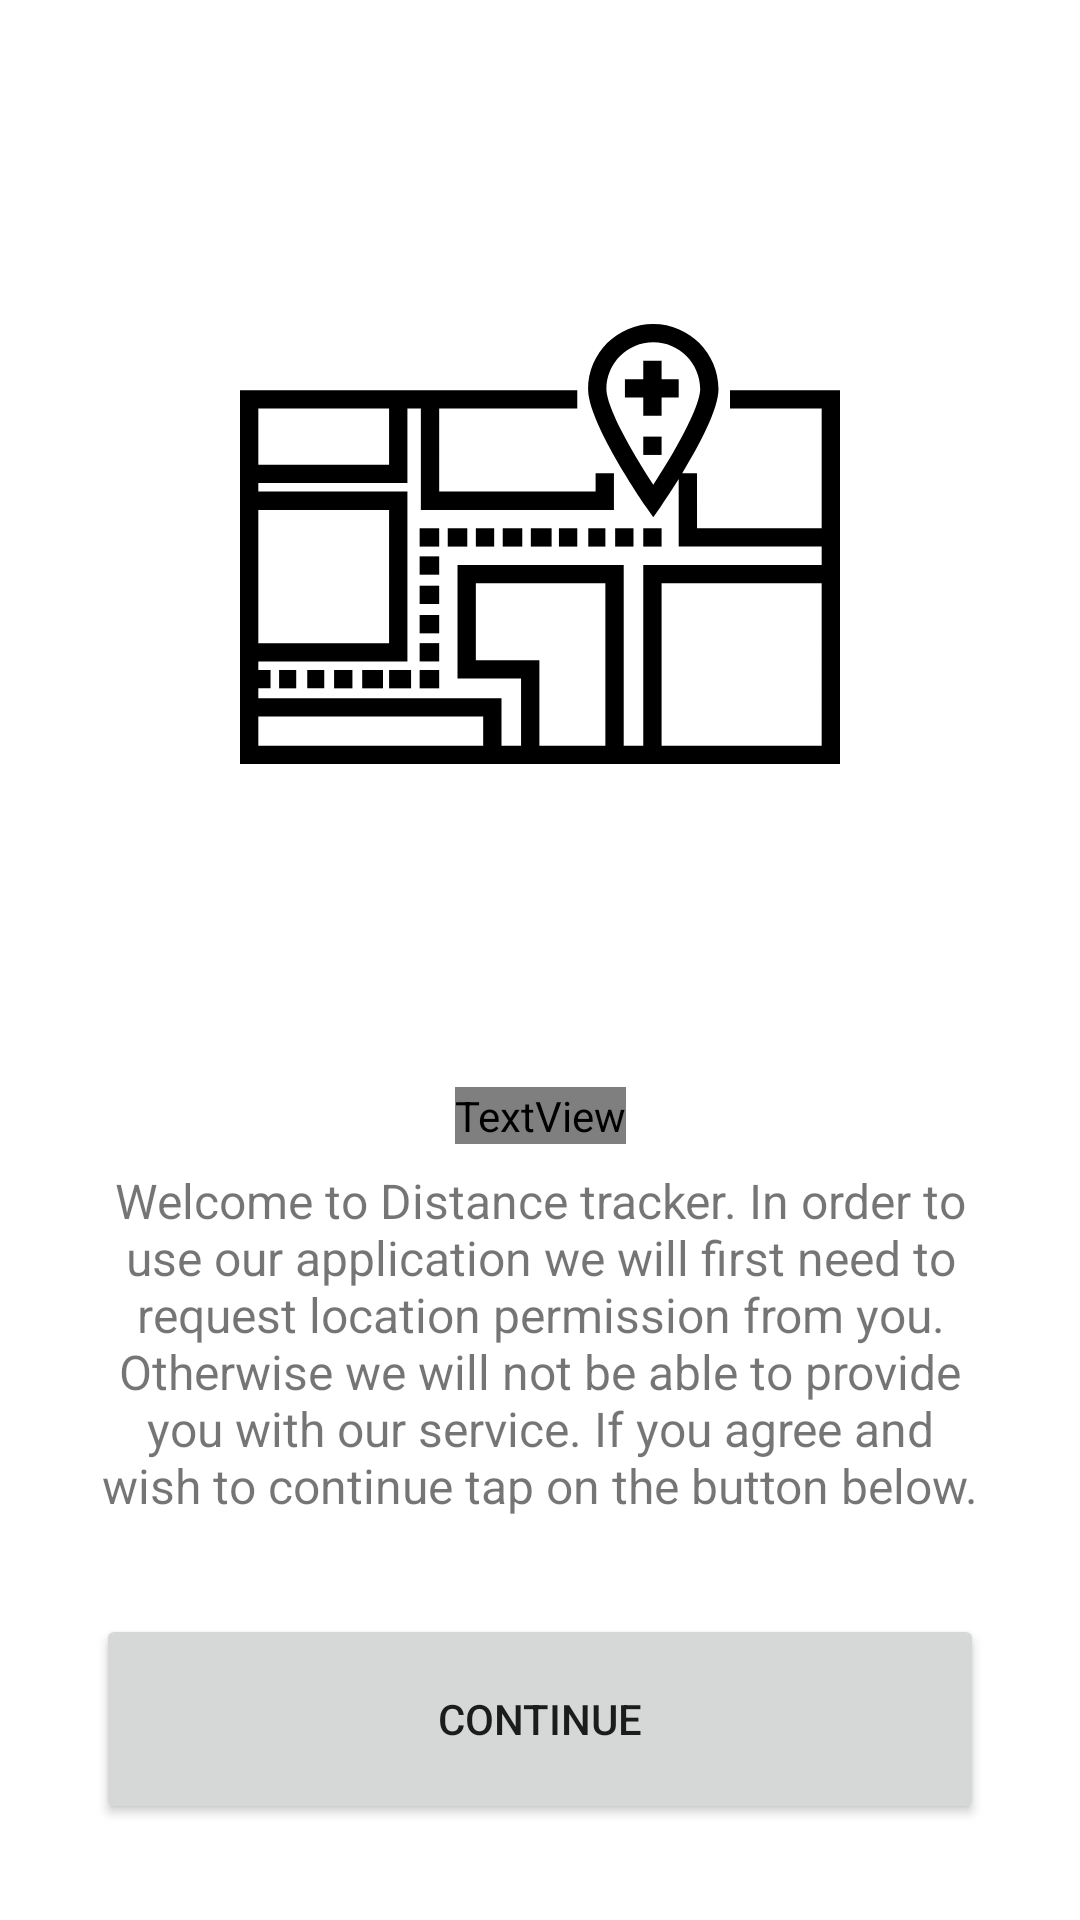

Reconstruct the res/layout file that produces this screen, plus the resources it refers to.
<!-- AndroidManifest.xml: application theme Theme.DistanceTrackerApp -->
<!-- res/layout/fragment_permission.xml -->
<?xml version="1.0" encoding="utf-8"?>
<layout xmlns:android="http://schemas.android.com/apk/res/android"
    xmlns:app="http://schemas.android.com/apk/res-auto"
    xmlns:tools="http://schemas.android.com/tools">

    <data>

    </data>

    <androidx.constraintlayout.widget.ConstraintLayout
        android:layout_width="match_parent"
        android:layout_height="match_parent"
        tools:context=".PermissionFragment">

        <TextView
            android:id="@+id/welcome_text_view"
            android:layout_width="wrap_content"
            android:layout_height="wrap_content"
            android:layout_margin="8dp"
            android:text="@string/scr_permissions_permission_required"
            android:textAppearance="@style/TextAppearance.MaterialComponents.Headline5"
            android:textColor="?colorWarning"
            android:textStyle="bold"
            app:layout_constraintBottom_toTopOf="@id/permission_description_text_view"
            app:layout_constraintEnd_toEndOf="parent"
            app:layout_constraintStart_toStartOf="parent" />

        <TextView
            android:id="@+id/permission_description_text_view"
            android:layout_width="0dp"
            android:layout_height="wrap_content"
            android:layout_margin="32dp"
            android:text="@string/scr_permissions_permission_description_text_view"
            android:textAlignment="center"
            android:textSize="16sp"
            app:layout_constraintBottom_toTopOf="@id/continue_button"
            app:layout_constraintEnd_toEndOf="parent"
            app:layout_constraintStart_toStartOf="parent" />

        <Button
            android:id="@+id/continue_button"
            android:layout_width="0dp"
            android:layout_height="70dp"
            android:layout_margin="32dp"
            android:text="@string/scr_permissions_continue_button"
            app:layout_constraintBottom_toBottomOf="parent"
            app:layout_constraintEnd_toEndOf="parent"
            app:layout_constraintStart_toStartOf="parent" />

        <ImageView
            android:id="@+id/map_image_view"
            android:layout_width="200dp"
            android:layout_height="200dp"
            android:layout_margin="32dp"
            android:src="@drawable/ic_maps_and_flags"
            app:layout_constraintBottom_toTopOf="@+id/welcome_text_view"
            app:layout_constraintEnd_toEndOf="parent"
            app:layout_constraintHorizontal_bias="0.5"
            app:layout_constraintStart_toStartOf="parent"
            app:layout_constraintTop_toTopOf="parent"
            tools:ignore="ContentDescription" />

    </androidx.constraintlayout.widget.ConstraintLayout>
</layout>
<!-- resources referenced by this layout -->
<resources>
  <!-- drawable ic_maps_and_flags: vector/xml drawable (drawable, 3823 chars, omitted) -->
  <string name="scr_permissions_continue_button">Continue</string>
  <string name="scr_permissions_permission_description_text_view">Welcome to Distance tracker. In order to use our application we will first need to request location permission from you. Otherwise we will not be able to provide you with our service. If you agree and wish to continue tap on the button below.</string>
  <string name="scr_permissions_permission_required">Permission required</string>
  <style name="Theme.DistanceTrackerApp" parent="Theme.MaterialComponents.DayNight.NoActionBar">
          
          <item name="colorPrimary">@color/blue_500</item>
          <item name="colorPrimaryVariant">@color/blue_700</item>
          <item name="colorOnPrimary">@color/white</item>
          
          <item name="colorSecondary">@color/teal_200</item>
          <item name="colorSecondaryVariant">@color/teal_700</item>
          
          <item name="android:statusBarColor" tools:targetApi="l">?attr/colorPrimaryVariant</item>
          
          <item name="colorWarning">@color/red_500</item>
          <item name="colorStopButton">@color/red_500</item>
          <item name="colorIconDefaultTint">@color/black</item>
          <item name="colorResetButton">@color/orange_500</item>
          <item name="colorCountDownGo">@color/black</item>
          <item name="bottomSheetDialogTheme">@style/CustomBottomSheetDialog</item>
      </style>
  <color name="blue_500">#FF009FCF</color>
  <color name="blue_700">#FF00719e</color>
  <color name="white">#FFFFFFFF</color>
  <color name="teal_200">#FF03DAC5</color>
  <color name="teal_700">#FF018786</color>
  <color name="black">#FF000000</color>
  <style name="CustomBottomSheetDialog" parent="ThemeOverlay.MaterialComponents.BottomSheetDialog">
          <item name="bottomSheetStyle">@style/CustomBottomSheet</item>
      </style>
  <style name="CustomBottomSheet" parent="Widget.Design.BottomSheet.Modal">
          <item name="shapeAppearanceOverlay">@style/CustomShapeAppearanceBottomSheetDialog</item>
      </style>
  <style name="CustomShapeAppearanceBottomSheetDialog">
          <item name="cornerFamily">rounded</item>
          <item name="cornerSizeTopLeft">16dp</item>
          <item name="cornerSizeTopRight">16dp</item>
      </style>
</resources>
